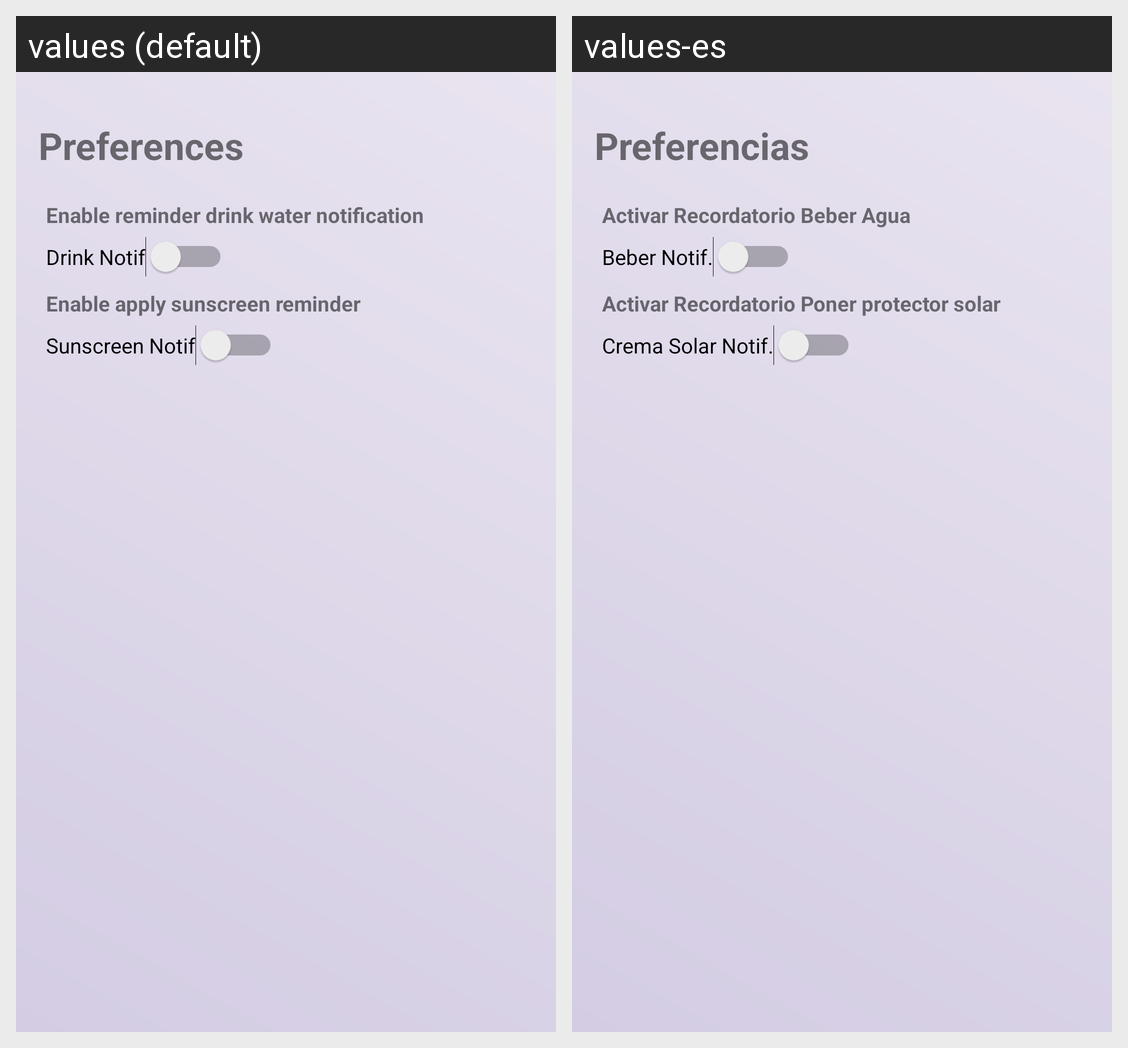

Strings drawn on this Android screen and how each of the app's shown locales translates them:
Android screen res/layout/about_fragment.xml rendered under 2 locales, left to right: values (default), values-es. Device: Nexus 5 (rendered at 1080×1920; each locale shown at half size, 540×960, under a caption strip naming it); theme AppTheme.
Strings drawn on this screen, with the default value and each locale's value (text and hints the layout hard-codes, and strings that could not be matched under every locale, appear in the picture but are not listed):

configuration
  values: Preferences
  values-es: Preferencias

enable_drink
  values: Enable reminder drink water notification
  values-es: Activar Recordatorio Beber Agua

switch_enable_water
  values: Drink Notif
  values-es: Beber Notif.

pref_crema
  values: Enable apply sunscreen reminder
  values-es: Activar Recordatorio Poner protector solar

switch_enable_sunscreen
  values: Sunscreen Notif
  values-es: Crema Solar Notif.
